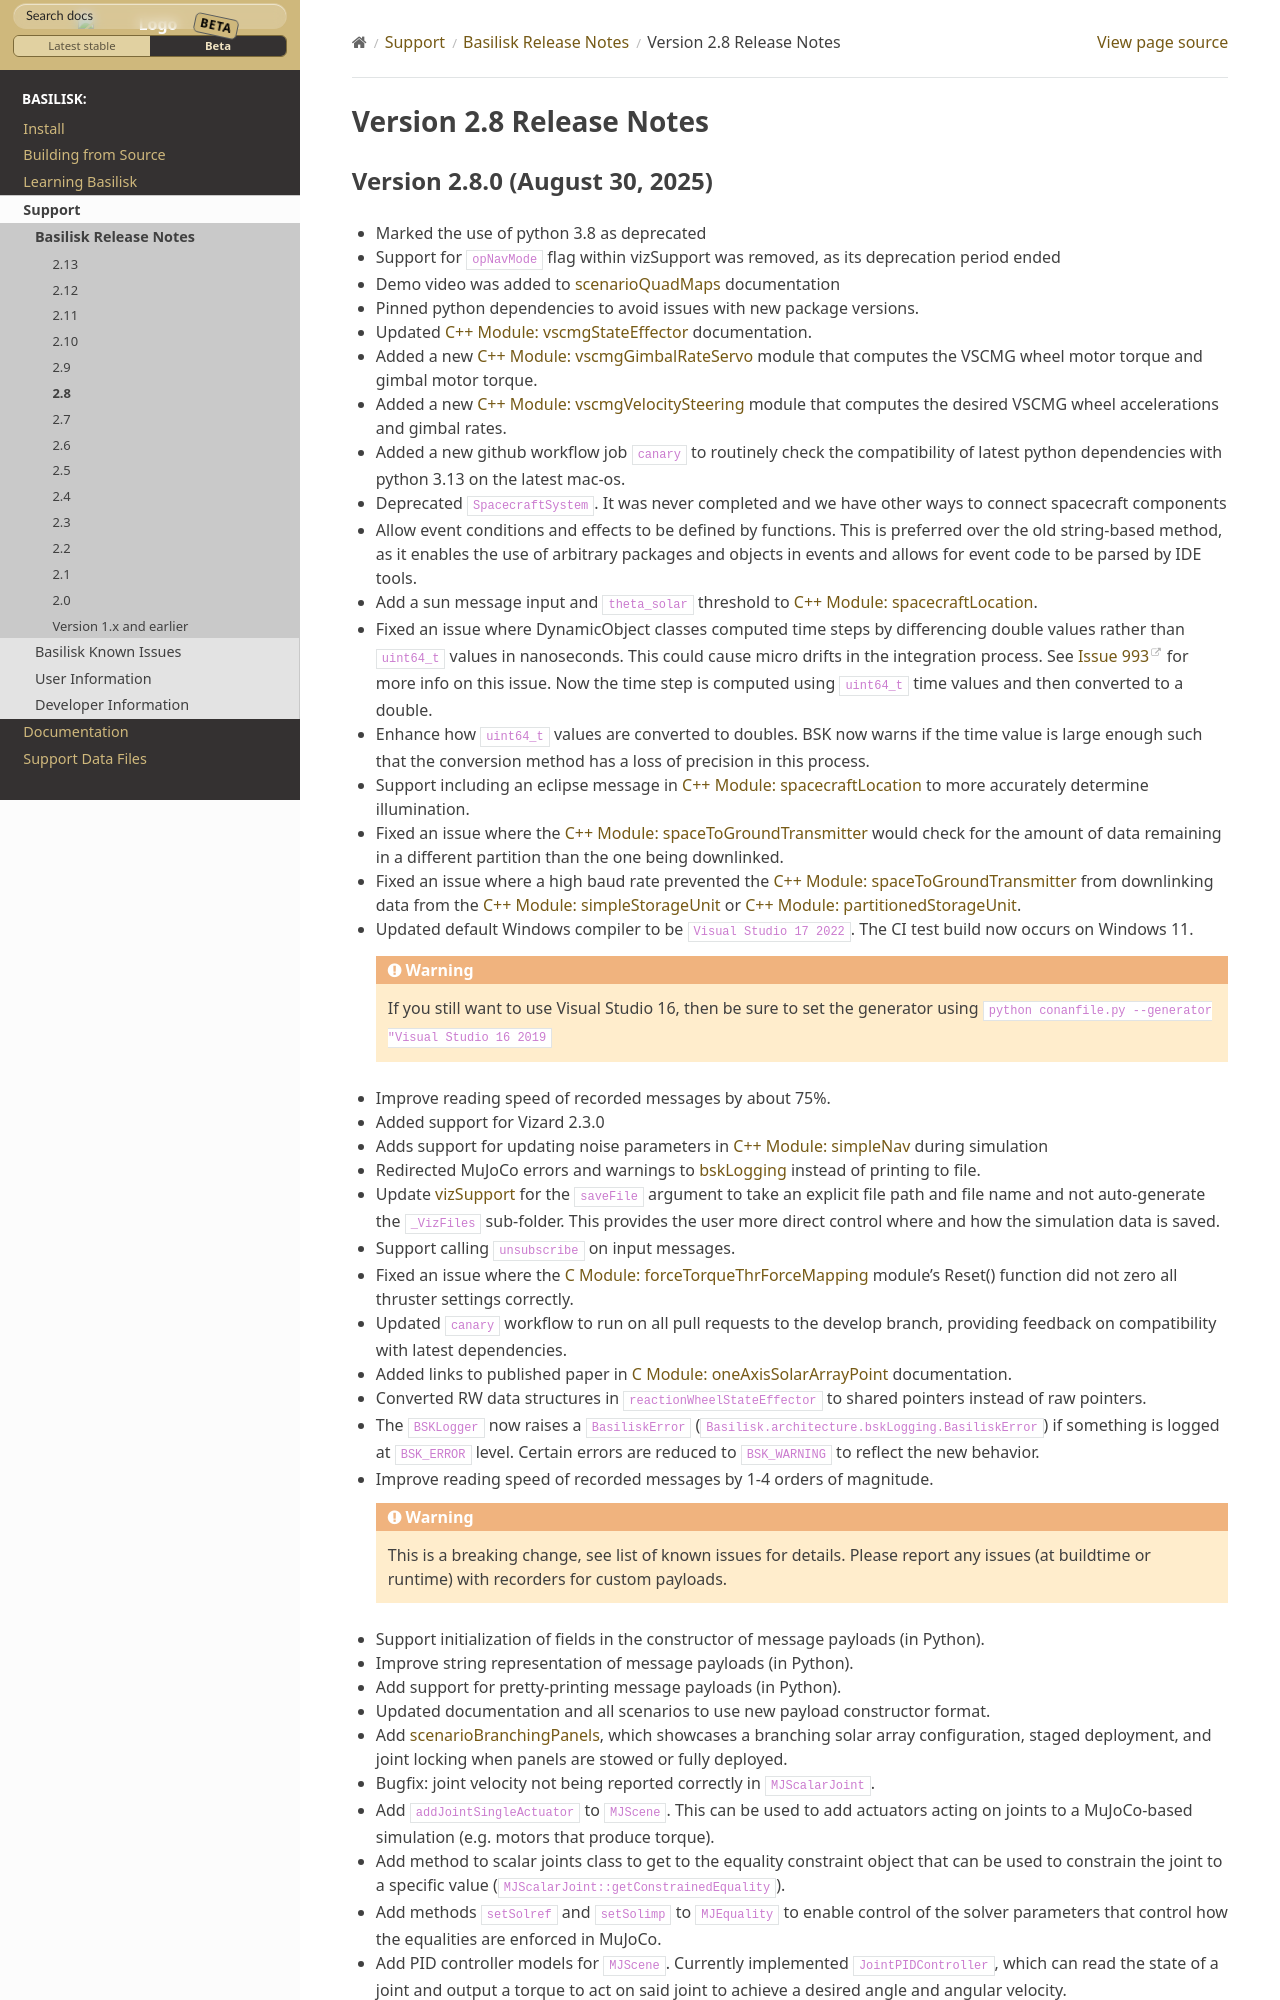

repository: AVSLab/basilisk · page: develop/Support/bskReleaseNotes/2.8.html · generator: sphinx

.. Copyright (c) 2026, Autonomous Vehicle Systems Lab, University of Colorado at Boulder

Version 2.8 Release Notes
=========================

.. _bsk-release-2-8-0:

Version 2.8.0 (August 30, 2025)
-------------------------------

- Marked the use of python 3.8 as deprecated
- Support for ``opNavMode`` flag within vizSupport was removed, as its deprecation period ended
- Demo video was added to :ref:`scenarioQuadMaps` documentation
- Pinned python dependencies to avoid issues with new package versions.
- Updated :ref:`vscmgStateEffector` documentation.
- Added a new :ref:`vscmgGimbalRateServo` module that computes the VSCMG wheel motor torque and gimbal motor torque.
- Added a new :ref:`vscmgVelocitySteering` module that computes the desired VSCMG wheel accelerations and gimbal rates.
- Added a new github workflow job ``canary`` to routinely check the compatibility of latest python dependencies with python 3.13 on the latest mac-os.
- Deprecated ``SpacecraftSystem``.  It was never completed and we have other ways to connect spacecraft components
- Allow event conditions and effects to be defined by functions. This is preferred over the old string-based method, as it
  enables the use of arbitrary packages and objects in events and allows for event code to be parsed by IDE tools.
- Add a sun message input and ``theta_solar`` threshold to :ref:`SpacecraftLocation`.
- Fixed an issue where DynamicObject classes computed time steps by differencing double values rather
  than ``uint64_t`` values in nanoseconds.  This could cause micro drifts in the integration process.  See
  `Issue 993 <https://github.com/AVSLab/basilisk/issues/993>`_ for more info on this issue.  Now the time step is computed
  using ``uint64_t`` time values and then converted to a double.
- Enhance how ``uint64_t`` values are converted to doubles.  BSK now warns if the time value is large enough such
  that the conversion method has a loss of precision in this process.
- Support including an eclipse message in :ref:`SpacecraftLocation` to more accurately determine illumination.
- Fixed an issue where the :ref:`spaceToGroundTransmitter` would check for the amount of data remaining in a different partition than the one being downlinked.
- Fixed an issue where a high baud rate prevented the :ref:`spaceToGroundTransmitter` from downlinking data from the :ref:`simpleStorageUnit` or :ref:`partitionedStorageUnit`.
- Updated default Windows compiler to be ``Visual Studio 17 2022``.  The CI test build now occurs on Windows 11.

  .. warning::

    If you still want to use Visual Studio 16, then be sure to set the generator
    using ``python conanfile.py --generator "Visual Studio 16 2019``

- Improve reading speed of recorded messages by about 75%.
- Added support for Vizard 2.3.0
- Adds support for updating noise parameters in :ref:`simpleNav` during simulation
- Redirected MuJoCo errors and warnings to :ref:`bskLogging` instead of printing to file.
- Update :ref:`vizSupport`  for the ``saveFile`` argument to take an explicit
  file path and file name and not auto-generate the ``_VizFiles`` sub-folder.  This provides the
  user more direct control where and how the simulation data is saved.
- Support calling ``unsubscribe`` on input messages.
- Fixed an issue where the :ref:`forceTorqueThrForceMapping` module's Reset() function did not zero all thruster settings correctly.
- Updated ``canary`` workflow to run on all pull requests to the develop branch, providing feedback on compatibility with latest dependencies.
- Added links to published paper in :ref:`oneAxisSolarArrayPoint` documentation.
- Converted RW data structures in ``reactionWheelStateEffector`` to shared pointers instead of raw pointers.
- The ``BSKLogger`` now raises a ``BasiliskError`` (``Basilisk.architecture.bskLogging.BasiliskError``)
  if something is logged at ``BSK_ERROR`` level. Certain errors are reduced to ``BSK_WARNING`` to reflect
  the new behavior.
- Improve reading speed of recorded messages by 1-4 orders of magnitude.

  .. warning::
